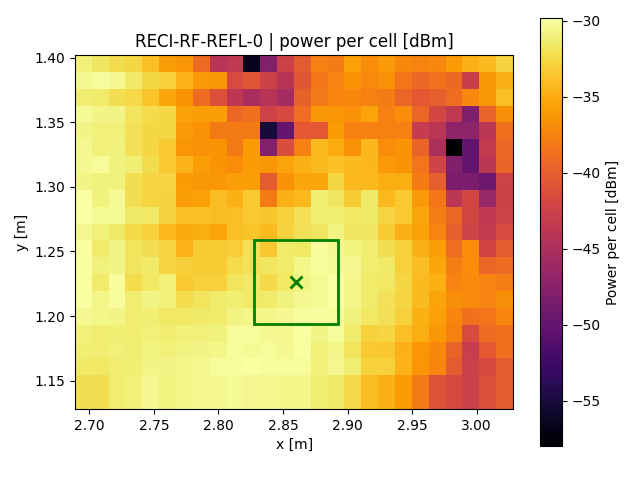

Values plotted in this chart, from the file beside it:
x, y, z
2.696, 1.135, -32.16
2.696, 1.148, -32.16
2.696, 1.161, -31.55
2.696, 1.174, -31.21
2.696, 1.187, -31.12
2.696, 1.2, -30.43
2.696, 1.213, -30
2.696, 1.226, -30
2.696, 1.239, -30.01
2.696, 1.252, -30.01
2.696, 1.265, -30.46
2.696, 1.278, -29.89
2.696, 1.291, -29.89
2.696, 1.304, -30.71
2.696, 1.317, -30.44
2.696, 1.33, -30.44
2.696, 1.343, -30.72
2.696, 1.356, -30.27
2.696, 1.369, -31.29
2.696, 1.382, -30.38
2.696, 1.395, -31.04
2.709, 1.135, -32.16
2.709, 1.148, -32.16
2.709, 1.161, -31.65
2.709, 1.174, -31.26
2.709, 1.187, -31.33
2.709, 1.2, -30.68
2.709, 1.213, -30.62
2.709, 1.226, -31.46
2.709, 1.239, -30.92
2.709, 1.252, -31.36
2.709, 1.265, -31.12
2.709, 1.278, -30.36
2.709, 1.291, -31.01
2.709, 1.304, -31.02
2.709, 1.317, -30.16
2.709, 1.33, -31.07
2.709, 1.343, -31.05
2.709, 1.356, -30.72
2.709, 1.369, -31.42
2.709, 1.382, -30.1
2.709, 1.395, -31.73
2.722, 1.135, -31.34
2.722, 1.148, -31.34
2.722, 1.161, -31.34
2.722, 1.174, -31.11
2.722, 1.187, -31.15
2.722, 1.2, -30.79
2.722, 1.213, -30.08
2.722, 1.226, -30.08
2.722, 1.239, -30.78
2.722, 1.252, -30.78
2.722, 1.265, -31.52
2.722, 1.278, -30.33
2.722, 1.291, -30.33
2.722, 1.304, -31.02
2.722, 1.317, -30.99
2.722, 1.33, -30.99
2.722, 1.343, -31.05
2.722, 1.356, -30.76
... 486 more rows
